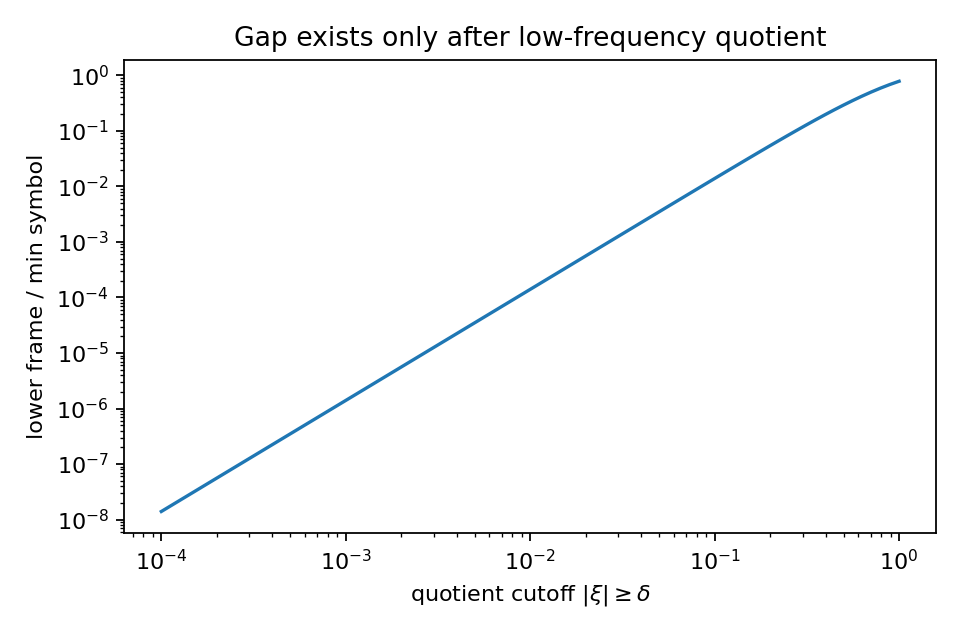

Values plotted in this chart, from the file beside it:
delta_gap_cutoff, lower_frame_min_symbol
0.0001, 1.399999987569012e-08
0.0001124, 1.7676401348322835e-08
0.0001263, 2.2318226228455438e-08
0.0001419, 2.8178994795791142e-08
0.0001594, 3.557880177641035e-08
0.0001791, 4.492179878928065e-08
0.0002013, 5.6718267706109926e-08
0.0002262, 7.161249043439495e-08
0.0002541, 9.041793729009533e-08
0.0002856, 1.1416169598930898e-07
0.0003209, 1.441405674130813e-07
0.0003605, 1.8199189227696867e-07
0.0004051, 2.297829768299011e-07
0.0004552, 2.901240016658989e-07
0.0005115, 3.6631058022631983e-07
0.0005748, 4.6250375312405155e-07
0.0006458, 5.839572485141871e-07
0.0007257, 7.373044207580906e-07
0.0008154, 9.309205384367429e-07
0.0009163, 1.1753802079548438e-06
0.00103, 1.4840349148456765e-06
0.001157, 1.8737422243237904e-06
0.0013, 2.3657864652144567e-06
0.001461, 2.9870411778837956e-06
0.001641, 3.7714368087937323e-06
0.001844, 4.761813802245978e-06
0.002072, 6.0122622827411346e-06
0.002329, 7.591076088725516e-06
0.002617, 9.584482456091443e-06
0.00294, 1.2101350990553541e-05
0.003304, 1.5279139014742155e-05
0.003712, 1.9291397842112744e-05
0.004171, 2.4357249686196517e-05
0.004687, 3.0753352389400214e-05
0.005266, 3.882900478687507e-05
0.005918, 4.90252166623043e-05
0.006649, 6.189878316291238e-05
0.007472, 7.815267587726424e-05
0.008396, 9.867440619517575e-05
0.009434, 0.0001246
0.0106, 0.0001573
0.01191, 0.0001986
0.01338, 0.0002507
0.01504, 0.0003166
0.0169, 0.0003997
0.01899, 0.0005046
0.02134, 0.0006371
0.02397, 0.0008043
0.02694, 0.001015
0.03027, 0.001282
0.03401, 0.001618
0.03822, 0.002043
0.04294, 0.002578
0.04826, 0.003254
0.05422, 0.004106
0.06093, 0.005181
0.06846, 0.006537
0.07693, 0.008245
0.08644, 0.0104
0.09713, 0.01311
... 20 more rows
